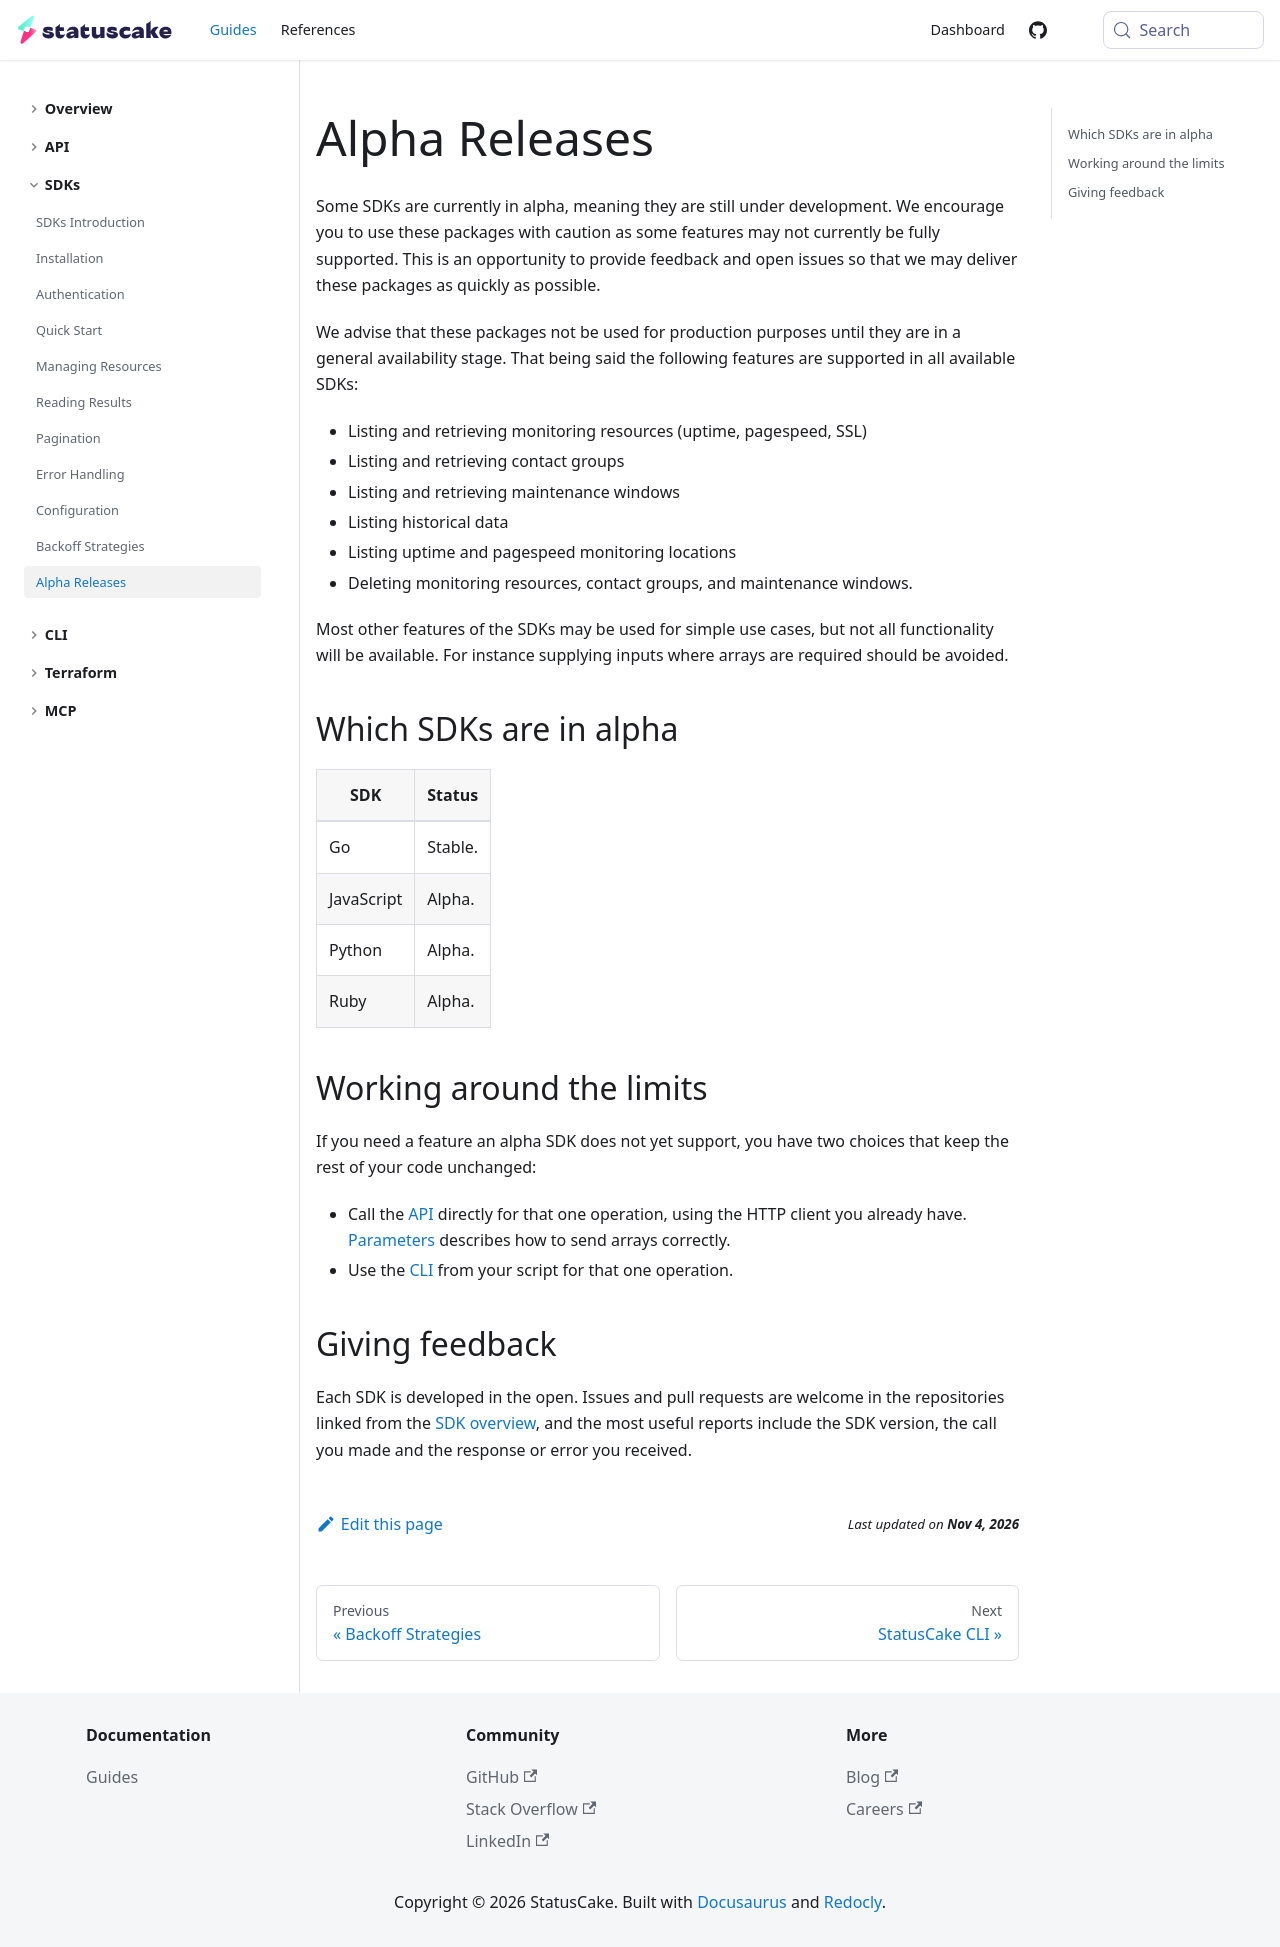

repository: StatusCakeDev/portal · page: guides/sdks/alpha/index.html · generator: docusaurus

---
id: alpha
title: Alpha Releases
description: Learn about current StatusCake SDK alpha releases
---

Some SDKs are currently in alpha, meaning they are still under development. We
encourage you to use these packages with caution as some features may not
currently be fully supported. This is an opportunity to provide feedback and
open issues so that we may deliver these packages as quickly as possible.

We advise that these packages not be used for production purposes until they are
in a general availability stage. That being said the following features are
supported in all available SDKs:

- Listing and retrieving monitoring resources (uptime, pagespeed, SSL)
- Listing and retrieving contact groups
- Listing and retrieving maintenance windows
- Listing historical data
- Listing uptime and pagespeed monitoring locations
- Deleting monitoring resources, contact groups, and maintenance windows.

Most other features of the SDKs may be used for simple use cases, but not all
functionality will be available. For instance supplying inputs where arrays are
required should be avoided.

## Which SDKs are in alpha

| SDK | Status |
| --- | --- |
| Go | Stable. |
| JavaScript | Alpha. |
| Python | Alpha. |
| Ruby | Alpha. |

## Working around the limits

If you need a feature an alpha SDK does not yet support, you have two choices
that keep the rest of your code unchanged:

- Call the [API](/guides/api/introduction) directly for that one operation,
  using the HTTP client you already have. [Parameters](/guides/api/parameters)
  describes how to send arrays correctly.
- Use the [CLI](/guides/cli/introduction) from your script for that one
  operation.

## Giving feedback

Each SDK is developed in the open. Issues and pull requests are welcome in the
repositories linked from the [SDK overview](/guides/sdks/introduction), and the
most useful reports include the SDK version, the call you made and the response
or error you received.
